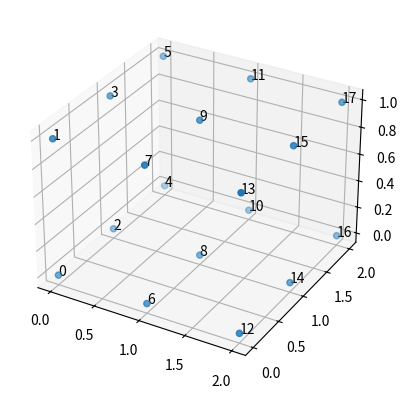

Reproduce this figure in Python. (Note: this script raises an exception after producing the figure.)
# Importing necessary libraries
import matplotlib.pyplot as plt
from mpl_toolkits.mplot3d import Axes3D

# Setting the range for each axis
x_range = 3
y_range = 3
z_range = 2

# Deciding whether to show even and odd numbers
show_even_numbers = True
show_odd_numbers = True

# Creating a 3D plot
fig = plt.figure()  # Creates a new figure for plotting
ax = fig.add_subplot(111, projection='3d')  # Adds a 3D subplot

# Preparing lists to store coordinates and labels
x_coordinates = []
y_coordinates = []
z_coordinates = []
labels = []

# Counter for generating numbers at each point
counter = 0

# Generating points in the 3D space
for ix in range(x_range):
    for iy in range(y_range):
        for iz in range(z_range):
            # Adding the current point's coordinates to the lists
            x_coordinates.append(ix)
            y_coordinates.append(iy)
            z_coordinates.append(iz)

            # Deciding whether to add a label based on even/odd preference
            if (counter % 2 == 0 and show_even_numbers) or (counter % 2 != 0 and show_odd_numbers):
                labels.append(str(counter))
            else:
                labels.append("")  # Leave the label empty if not showing the number

            # Incrementing the counter for the next point
            counter += 1

# Plotting the points on the graph
scatter = ax.scatter(x_coordinates, y_coordinates, z_coordinates)

# Annotating each point with its label
for i in range(len(x_coordinates)):
    if labels[i]:  # Only annotate points that have a label
        ax.text(x_coordinates[i], y_coordinates[i], z_coordinates[i], labels[i], size=10, zorder=1, color='k')

# Setting labels for each axis
ax.set_
